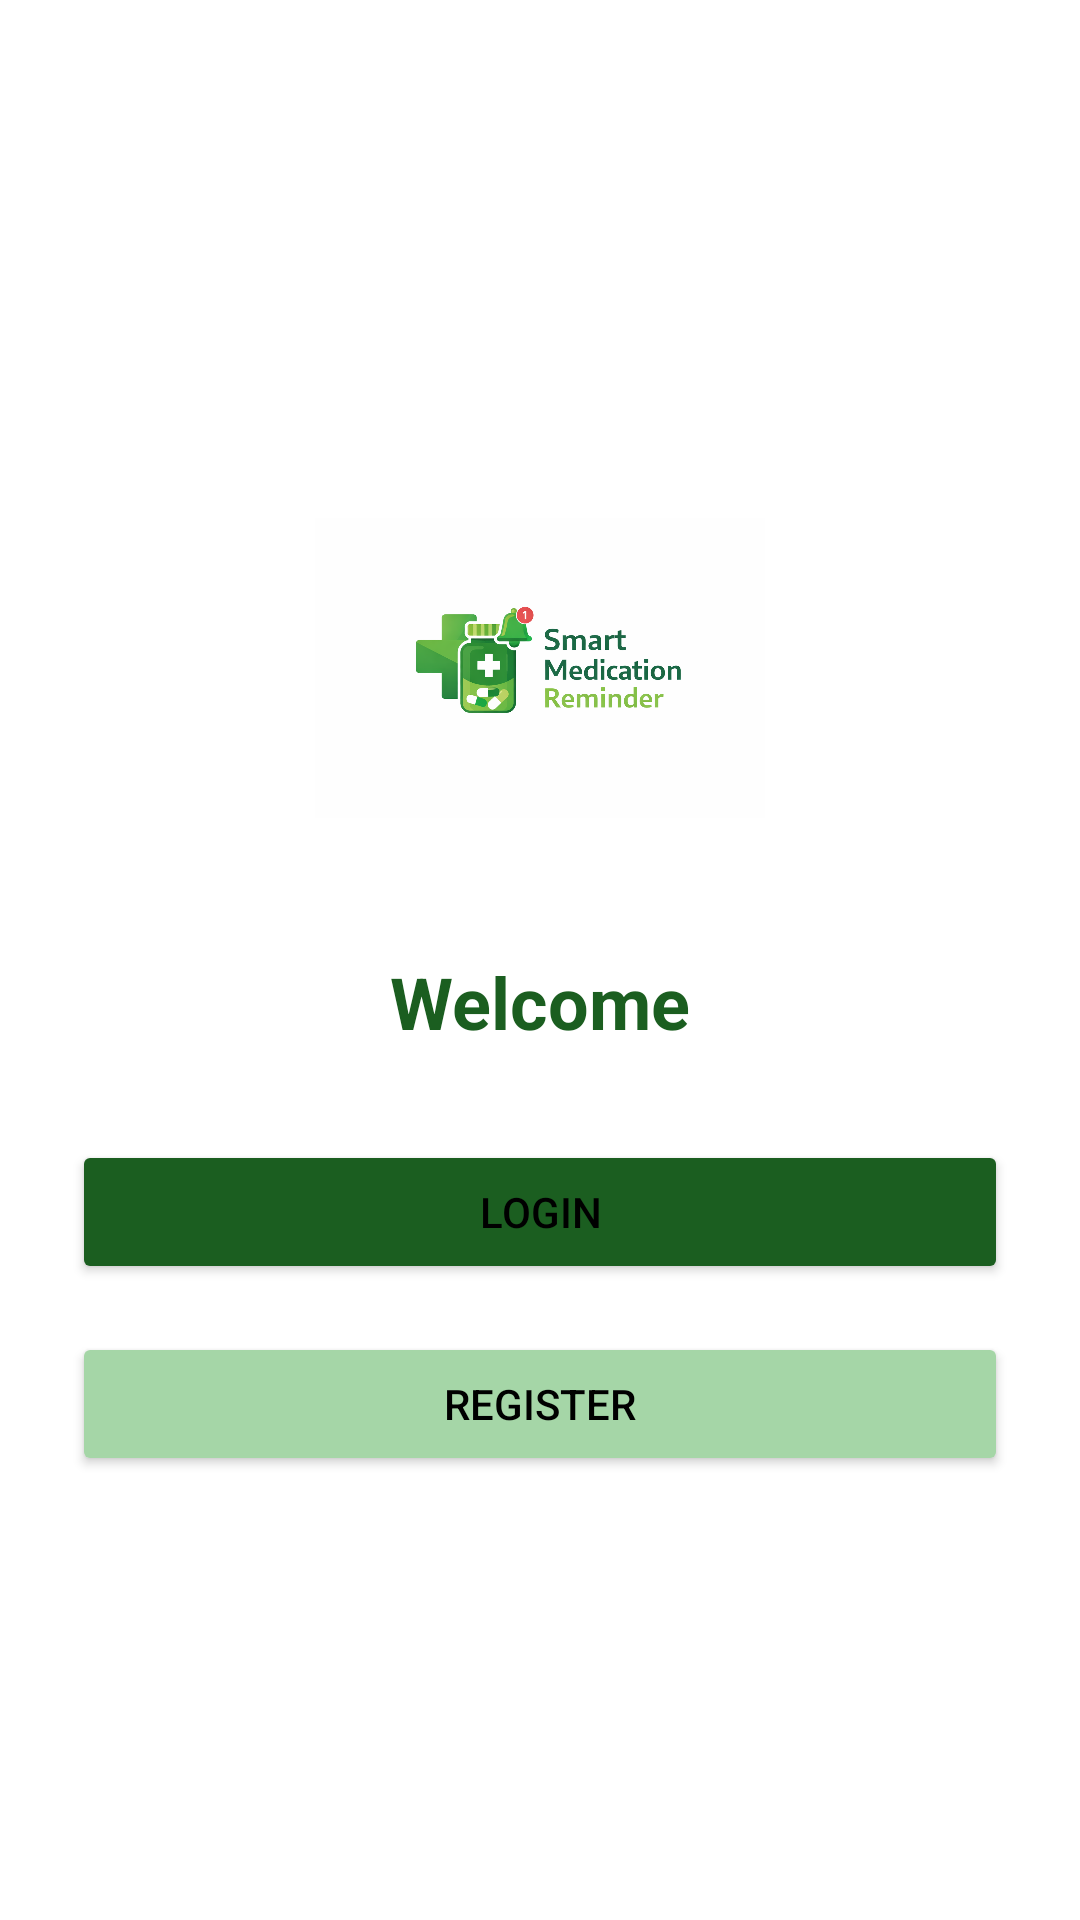

Write the Android layout XML for this screen, with the resource values it uses.
<!-- AndroidManifest.xml: application theme Theme.SmartMedicineManager -->
<!-- res/layout/activity_welcome.xml -->
<?xml version="1.0" encoding="utf-8"?>
<LinearLayout xmlns:android="http://schemas.android.com/apk/res/android"
    android:layout_width="match_parent"
    android:layout_height="match_parent"
    android:background="#FFFFFF"
    android:gravity="center"
    android:orientation="vertical"
    android:padding="24dp">

    <ImageView
        android:layout_width="150dp"
        android:layout_height="150dp"
        android:layout_marginBottom="20dp"
        android:contentDescription="App Logo"
        android:src="@drawable/app" />

    <TextView
        android:layout_width="wrap_content"
        android:layout_height="wrap_content"
        android:layout_marginBottom="30dp"
        android:text="Welcome"
        android:textColor="#1B5E20"
        android:textSize="24sp"
        android:textStyle="bold" />

    <Button
        android:id="@+id/btnLogin"
        android:layout_width="match_parent"
        android:layout_height="wrap_content"
        android:backgroundTint="#1B5E20"
        android:text="Login"
        android:textColor="#000000" />

    <Button
        android:id="@+id/btnRegister"
        android:layout_width="match_parent"
        android:layout_height="wrap_content"
        android:layout_marginTop="16dp"
        android:backgroundTint="#A5D6A7"
        android:text="Register"
        android:textColor="#000000" />

</LinearLayout>
<!-- resources referenced by this layout -->
<resources>
  <!-- drawable app: png bitmap (drawable, 204989 bytes) -->
  <style name="Theme.SmartMedicineManager" parent="Theme.Material3.Light.NoActionBar">
  
          
          <item name="colorPrimary">@color/darkGreen</item>
          <item name="colorOnPrimary">@color/white</item>
  
          
          <item name="android:colorBackground">@color/lightBackground</item>
  
          
          <item name="colorSecondary">@color/darkGreen</item>
  
      </style>
  <color name="darkGreen">#46694E</color>
  <color name="white">#FFFFFF</color>
  <color name="lightBackground">#F7F7F7</color>
</resources>
